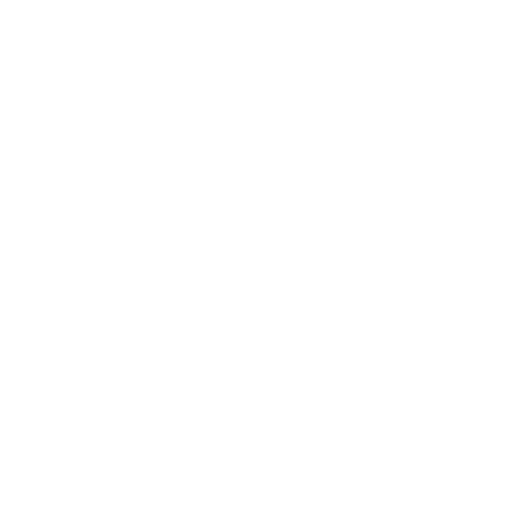
t = 0.00 s
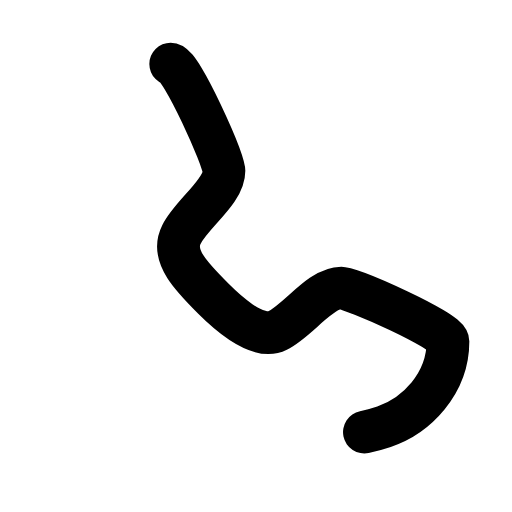
t = 0.30 s
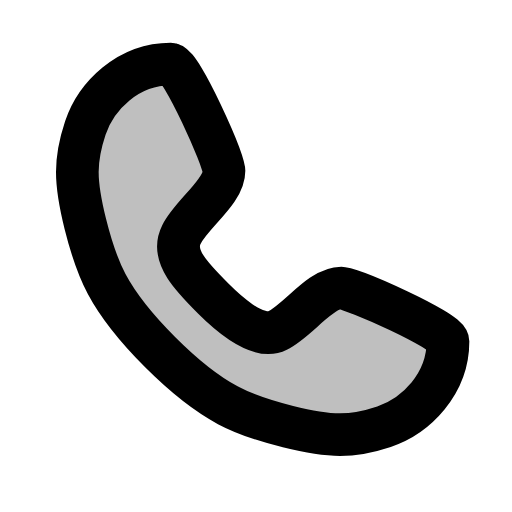
t = 0.73 s
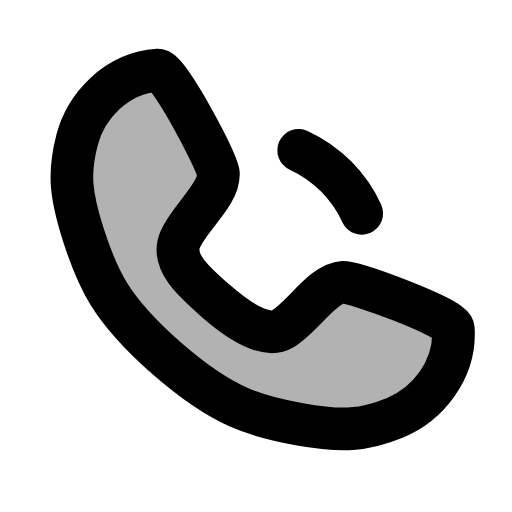
t = 1.08 s
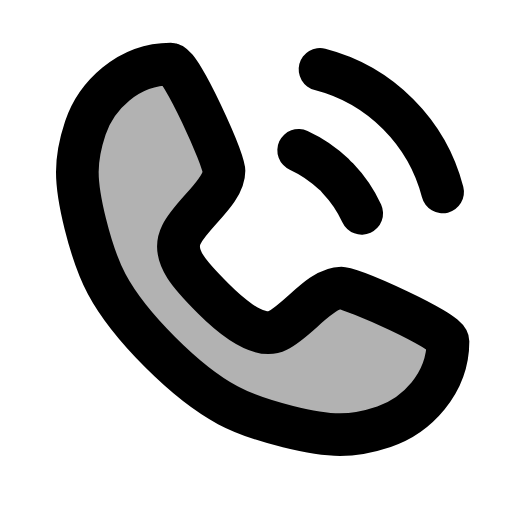
t = 1.45 s
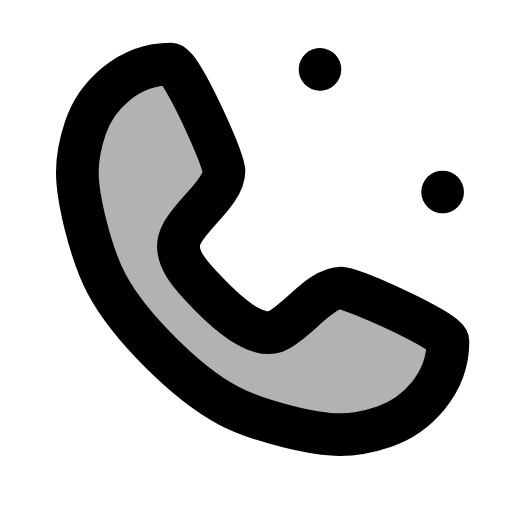
t = 1.80 s

The animated SVG that drew these frames (rendered in a browser with its animation timeline set to each time). Animation: 11 SMIL elements (animate=6,animateTransform=1,set=4); one cycle of 1.80 s.

<svg xmlns="http://www.w3.org/2000/svg" width="24" height="24" viewBox="0 0 24 24">
	<g fill="none" stroke="currentColor" stroke-width="2" stroke-linejoin="round" stroke-linecap="round">
		<path fill="currentColor" fill-opacity="0" d="M8 3C8.5 3 10.5 7.5 10.5 8C10.5 9 9 10 8.5 11C8 12 9 13 10 14C10.3943 14.3943 12 16 13 15.5C14 15 15 13.5 16 13.5C16.5 13.5 21 15.5 21 16C21 18 19.5 19.5 18 20C16.5 20.5 15.5 20.5 13.5 20C11.5 19.5 10 19 7.5 16.5C5 14 4.5 12.5 4 10.5C3.5 8.5 3.5 7.5 4 6C4.5 4.5 6 3 8 3Z" stroke-dasharray="64" stroke-dashoffset="64">
			<animate attributeName="stroke-dashoffset" values="64;0" dur="0.6s" fill="freeze" />
			<animate attributeName="fill-opacity" values="0;0.3" begin="0.6s" dur="0.15s" fill="freeze" />
			<animateTransform attributeName="transform" type="rotate" values="0 12 12;15 12 12;0 12 12;-12 12 12;0 12 12;12 12 12;0 12 12;-15 12 12;0 12 12" begin="0.6s;loop.begin+2.6s" dur="0.5s" />
		</path>
		<path d="M14 7.04404C14.6608 7.34734 15.2571 7.76718 15.7624 8.27723M16.956 10C16.6606 9.35636 16.2546 8.77401 15.7624 8.27723" stroke-dasharray="4" stroke-dashoffset="4" opacity="0">
			<set id="loop" attributeName="opacity" to="1" begin="0.7s;loop.begin+2.7s" />
			<animate attributeName="stroke-dashoffset" values="4;8" begin="0.7s;loop.begin+2.7s" dur="0.2s" fill="freeze" />
			<animate attributeName="stroke-dashoffset" values="0;4" begin="1.3s;loop.begin+3.3s" dur="0.3s" fill="freeze" />
			<set attributeName="opacity" to="0" begin="1.6s;loop.begin+3.6s" />
		</path>
		<path d="M20.748 9C20.3874 7.59926 19.6571 6.347 18.6672 5.3535M15 3.25203C16.4105 3.61507 17.6704 4.3531 18.6672 5.3535" stroke-dasharray="10" stroke-dashoffset="10" opacity="0">
			<set attributeName="opacity" to="1" begin="1s;loop.begin+3s" />
			<animate attributeName="stroke-dashoffset" values="10;20" begin="1s;loop.begin+3s" dur="0.2s" fill="freeze" />
			<animate attributeName="stroke-dashoffset" values="0;10" begin="1.5s;loop.begin+3.5s" dur="0.3s" fill="freeze" />
			<set attributeName="opacity" to="0" begin="1.8s;loop.begin+3.8s" />
		</path>
	</g>
</svg>
